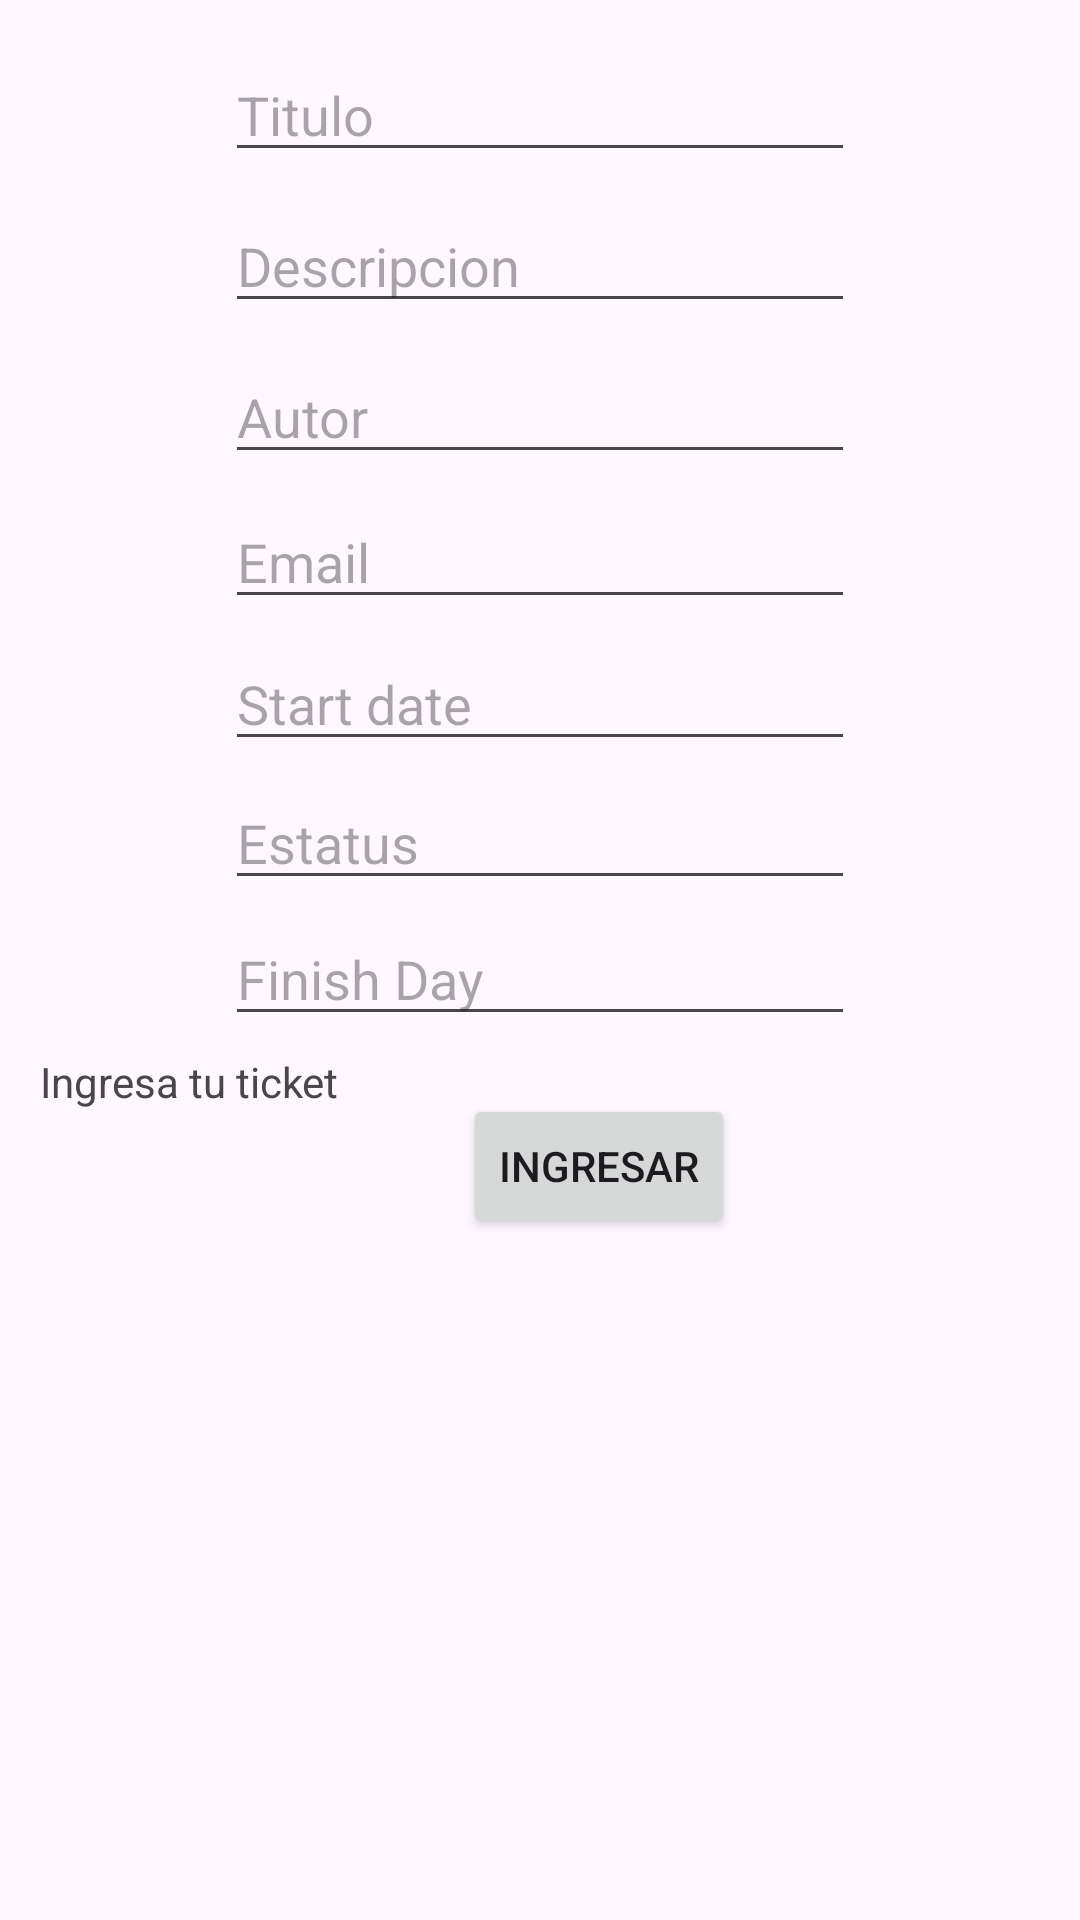

Write the Android layout XML for this screen, with the resource values it uses.
<!-- AndroidManifest.xml: application theme Theme.Actividad2bryanch -->
<!-- res/layout/activity_crearticket.xml -->
<?xml version="1.0" encoding="utf-8"?>
<androidx.constraintlayout.widget.ConstraintLayout xmlns:android="http://schemas.android.com/apk/res/android"
    xmlns:app="http://schemas.android.com/apk/res-auto"
    xmlns:tools="http://schemas.android.com/tools"
    android:id="@+id/main"
    android:layout_width="match_parent"
    android:layout_height="match_parent"
    tools:context=".crearticket">

    <TextView
        android:id="@+id/textView6"
        android:layout_width="105dp"
        android:layout_height="20dp"
        android:text="Ingresa tu ticket"
        app:layout_constraintBottom_toBottomOf="parent"
        app:layout_constraintEnd_toEndOf="parent"
        app:layout_constraintHorizontal_bias="0.052"
        app:layout_constraintStart_toStartOf="parent"
        app:layout_constraintTop_toTopOf="parent"
        app:layout_constraintVertical_bias="0.566" />

    <Button
        android:id="@+id/btnCrearTicket"
        android:layout_width="wrap_content"
        android:layout_height="wrap_content"
        android:layout_marginStart="36dp"
        android:layout_marginTop="411dp"
        android:layout_marginBottom="29dp"
        android:text="Ingresar"
        app:layout_constraintBottom_toTopOf="@+id/rcvDatos"
        app:layout_constraintEnd_toEndOf="parent"
        app:layout_constraintHorizontal_bias="0.0"
        app:layout_constraintStart_toEndOf="@+id/textView6"
        app:layout_constraintTop_toTopOf="parent" />

    <androidx.recyclerview.widget.RecyclerView
        android:id="@+id/rcvDatos"
        android:layout_width="411dp"
        android:layout_height="244dp"
        android:layout_marginStart="1dp"
        android:layout_marginEnd="1dp"
        android:layout_marginBottom="1dp"
        app:layout_constraintBottom_toBottomOf="parent"
        app:layout_constraintEnd_toEndOf="parent"
        app:layout_constraintStart_toStartOf="parent"
        app:layout_constraintTop_toBottomOf="@+id/btnCrearTicket" />

    <EditText
        android:id="@+id/txtTitulo"
        android:layout_width="wrap_content"
        android:layout_height="wrap_content"
        android:layout_marginTop="16dp"
        android:ems="10"
        android:hint="Titulo"
        android:inputType="text"
        app:layout_constraintEnd_toEndOf="parent"
        app:layout_constraintStart_toStartOf="parent"
        app:layout_constraintTop_toTopOf="parent" />

    <EditText
        android:id="@+id/txtDescripcion"
        android:layout_width="wrap_content"
        android:layout_height="wrap_content"
        android:layout_marginTop="9dp"
        android:ems="10"
        android:hint="Descripcion"
        android:inputType="text"
        app:layout_constraintEnd_toEndOf="parent"
        app:layout_constraintStart_toStartOf="parent"
        app:layout_constraintTop_toBottomOf="@+id/txtTitulo" />

    <EditText
        android:id="@+id/txtAutor"
        android:layout_width="wrap_content"
        android:layout_height="wrap_content"
        android:layout_marginTop="9dp"
        android:ems="10"
        android:hint="Autor"
        android:inputType="text"
        app:layout_constraintEnd_toEndOf="parent"
        app:layout_constraintStart_toStartOf="parent"
        app:layout_constraintTop_toBottomOf="@+id/txtDescripcion" />

    <EditText
        android:id="@+id/txtEmail"
        android:layout_width="wrap_content"
        android:layout_height="wrap_content"
        android:layout_marginTop="7dp"
        android:ems="10"
        android:hint="Email"
        android:inputType="text"
        app:layout_constraintEnd_toEndOf="parent"
        app:layout_constraintStart_toStartOf="parent"
        app:layout_constraintTop_toBottomOf="@+id/txtAutor" />

    <EditText
        android:id="@+id/txtSdate"
        android:layout_width="wrap_content"
        android:layout_height="wrap_content"
        android:layout_marginTop="6dp"
        android:ems="10"
        android:hint="Start date"
        android:inputType="text"
        app:layout_constraintEnd_toEndOf="parent"
        app:layout_constraintStart_toStartOf="parent"
        app:layout_constraintTop_toBottomOf="@+id/txtEmail" />

    <EditText
        android:id="@+id/txtEstatus"
        android:layout_width="wrap_content"
        android:layout_height="wrap_content"
        android:layout_marginTop="5dp"
        android:ems="10"
        android:hint="Estatus"
        android:inputType="text"
        app:layout_constraintEnd_toEndOf="parent"
        app:layout_constraintStart_toStartOf="parent"
        app:layout_constraintTop_toBottomOf="@+id/txtSdate" />

    <EditText
        android:id="@+id/txtFdate"
        android:layout_width="wrap_content"
        android:layout_height="wrap_content"
        android:layout_marginTop="4dp"
        android:ems="10"
        android:hint="Finish Day"
        android:inputType="text"
        app:layout_constraintEnd_toEndOf="parent"
        app:layout_constraintStart_toStartOf="parent"
        app:layout_constraintTop_toBottomOf="@+id/txtEstatus" />
</androidx.constraintlayout.widget.ConstraintLayout>
<!-- resources referenced by this layout -->
<resources>
  <style name="Theme.Actividad2bryanch" parent="Base.Theme.Actividad2bryanch" />
  <style name="Base.Theme.Actividad2bryanch" parent="Theme.Material3.DayNight.NoActionBar">
          
          
      </style>
</resources>
